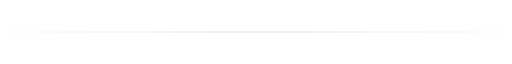
t = 0.00 s
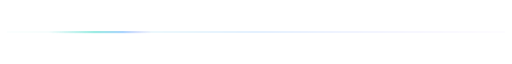
t = 2.00 s
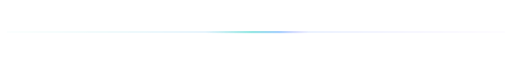
t = 4.00 s
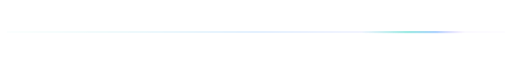
t = 6.00 s

The animated SVG that drew these frames (rendered in a browser with its animation timeline set to each time). Animation: 1 CSS @keyframes rule; one cycle of 8.00 s, repeats indefinitely.

<svg xmlns="http://www.w3.org/2000/svg" width="900" height="16" viewBox="0 0 900 16" role="img" aria-labelledby="title">
  <title id="title">Teal and violet animated divider</title>
  <defs>
    <linearGradient id="rail">
      <stop stop-color="#5DE1D1" stop-opacity=".1"/>
      <stop offset=".5" stop-color="#79B9FF" stop-opacity=".8"/>
      <stop offset="1" stop-color="#BF9AFF" stop-opacity=".1"/>
    </linearGradient>
    <linearGradient id="pulse">
      <stop stop-color="#5DE1D1" stop-opacity="0"/>
      <stop offset=".45" stop-color="#5DE1D1"/>
      <stop offset=".72" stop-color="#79B9FF"/>
      <stop offset="1" stop-color="#BF9AFF" stop-opacity="0"/>
    </linearGradient>
  </defs>
  <style>
    .pulse { animation: sweep 8s linear infinite; }
    @keyframes sweep { from { transform: translateX(-190px); } to { transform: translateX(910px); } }
    @media (prefers-reduced-motion: reduce) { .pulse { animation: none; opacity: 0; } }
  </style>
  <rect x="12" y="7.5" width="876" height="1" rx=".5" fill="url(#rail)"/>
  <rect class="pulse" y="7" width="182" height="2" rx="1" fill="url(#pulse)"/>
</svg>
